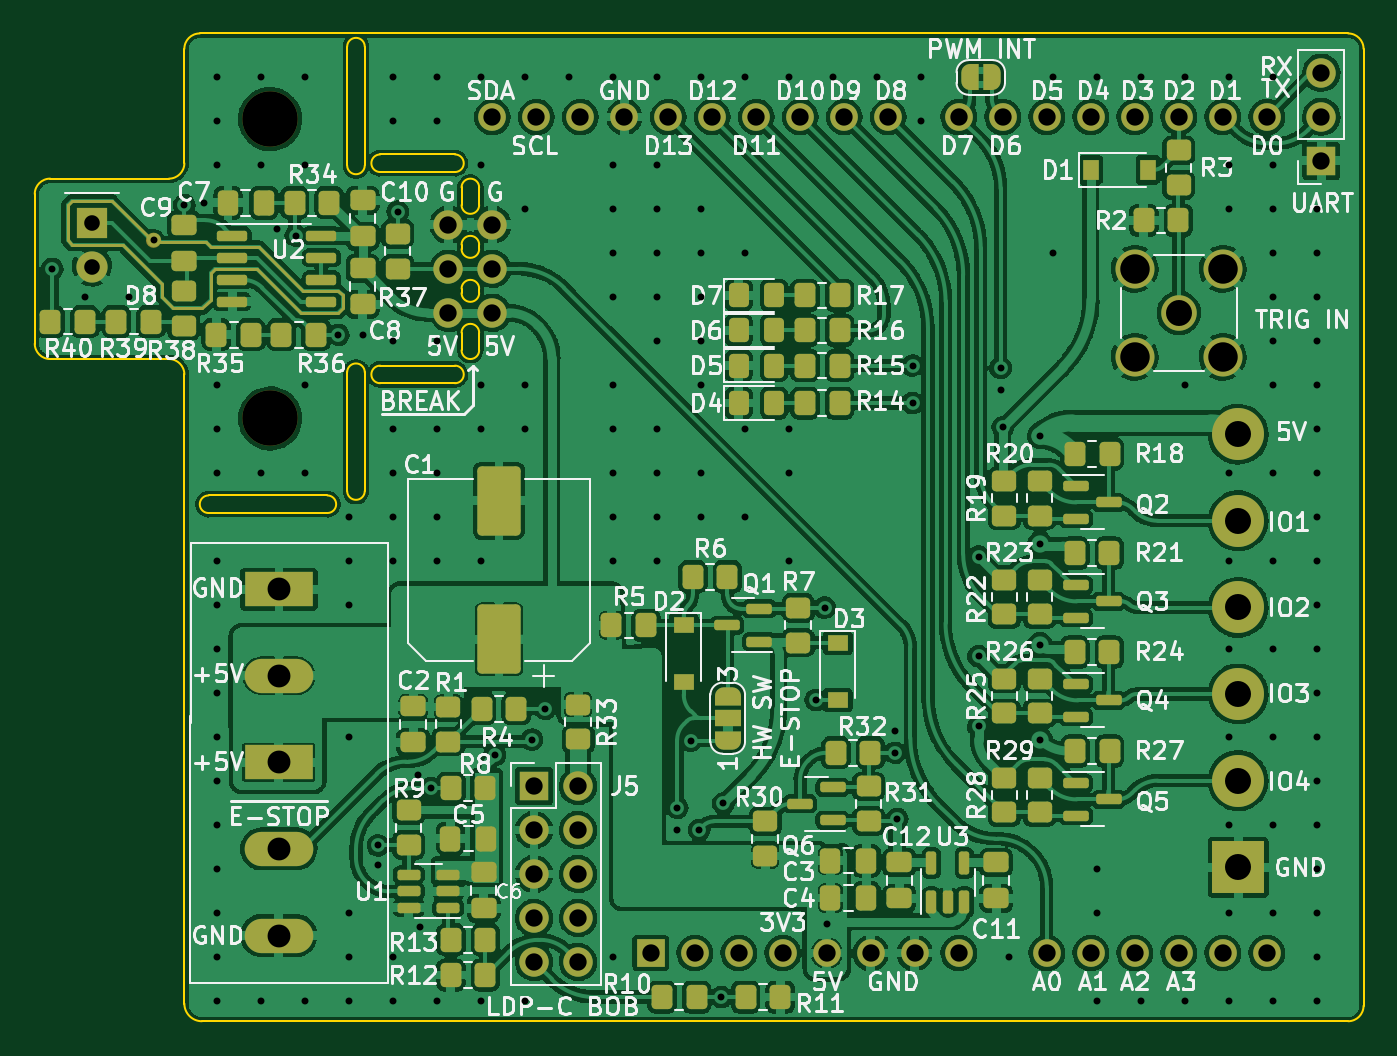
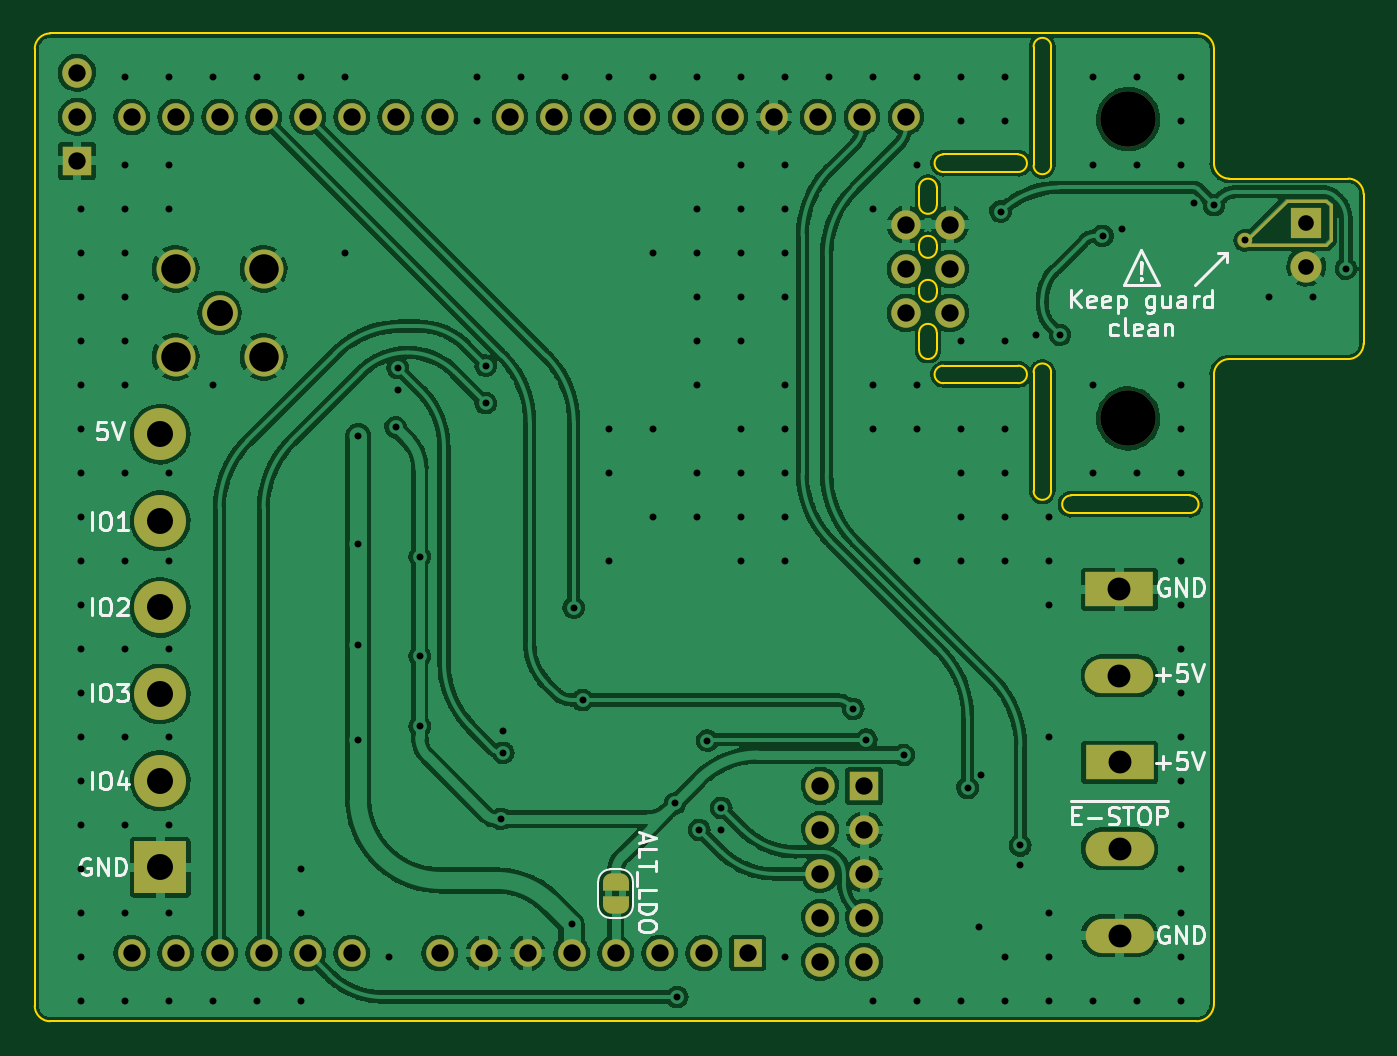
Circuit board: 11 layer files. Board 76.7 x 57.0 mm.
- bottom_copper: shield-B_Cu.gbl (310570 bytes)
- bottom_mask: shield-B_Mask.gbs (4280 bytes)
- paste: shield-B_Paste.gbp (545 bytes)
- bottom_silk: shield-B_Silkscreen.gbo (19571 bytes)
- outline: shield-Edge_Cuts.gm1 (3877 bytes)
- top_copper: shield-F_Cu.gtl (569814 bytes)
- top_mask: shield-F_Mask.gts (12769 bytes)
- paste: shield-F_Paste.gtp (6969 bytes)
- top_silk: shield-F_Silkscreen.gto (121945 bytes)
- drill: shield-NPTH.drl (430 bytes)
- drill: shield-PTH.drl (5376 bytes)

=== bottom_copper: shield-B_Cu.gbl (310570 bytes, source omitted) ===
=== bottom_mask: shield-B_Mask.gbs ===
G04 #@! TF.GenerationSoftware,KiCad,Pcbnew,6.0.10-86aedd382b~118~ubuntu22.04.1*
G04 #@! TF.CreationDate,2023-01-24T12:47:23+01:00*
G04 #@! TF.ProjectId,shield,73686965-6c64-42e6-9b69-6361645f7063,rev?*
G04 #@! TF.SameCoordinates,Original*
G04 #@! TF.FileFunction,Soldermask,Bot*
G04 #@! TF.FilePolarity,Negative*
%FSLAX46Y46*%
G04 Gerber Fmt 4.6, Leading zero omitted, Abs format (unit mm)*
G04 Created by KiCad (PCBNEW 6.0.10-86aedd382b~118~ubuntu22.04.1) date 2023-01-24 12:47:23*
%MOMM*%
%LPD*%
G01*
G04 APERTURE LIST*
G04 Aperture macros list*
%AMFreePoly0*
4,1,22,0.500000,-0.750000,0.000000,-0.750000,0.000000,-0.745033,-0.079941,-0.743568,-0.215256,-0.701293,-0.333266,-0.622738,-0.424486,-0.514219,-0.481581,-0.384460,-0.499164,-0.250000,-0.500000,-0.250000,-0.500000,0.250000,-0.499164,0.250000,-0.499963,0.256109,-0.478152,0.396186,-0.417904,0.524511,-0.324060,0.630769,-0.204165,0.706417,-0.067858,0.745374,0.000000,0.744959,0.000000,0.750000,
0.500000,0.750000,0.500000,-0.750000,0.500000,-0.750000,$1*%
%AMFreePoly1*
4,1,20,0.000000,0.744959,0.073905,0.744508,0.209726,0.703889,0.328688,0.626782,0.421226,0.519385,0.479903,0.390333,0.500000,0.250000,0.500000,-0.250000,0.499851,-0.262216,0.476331,-0.402017,0.414519,-0.529596,0.319384,-0.634700,0.198574,-0.708877,0.061801,-0.746166,0.000000,-0.745033,0.000000,-0.750000,-0.500000,-0.750000,-0.500000,0.750000,0.000000,0.750000,0.000000,0.744959,
0.000000,0.744959,$1*%
G04 Aperture macros list end*
%ADD10C,0.150000*%
%ADD11C,0.600000*%
%ADD12C,2.050000*%
%ADD13C,2.250000*%
%ADD14R,1.700000X1.700000*%
%ADD15O,1.700000X1.700000*%
%ADD16R,1.800000X1.800000*%
%ADD17C,1.800000*%
%ADD18R,3.960000X1.980000*%
%ADD19O,3.960000X1.980000*%
%ADD20C,3.200000*%
%ADD21C,1.700000*%
%ADD22R,3.000000X3.000000*%
%ADD23C,3.000000*%
%ADD24FreePoly0,270.000000*%
%ADD25FreePoly1,270.000000*%
%ADD26R,1.600000X1.600000*%
%ADD27O,1.600000X1.600000*%
G04 APERTURE END LIST*
D10*
X116078000Y-80899000D02*
X116332000Y-80645000D01*
X116332000Y-80645000D02*
X118618000Y-80645000D01*
X116332000Y-83185000D02*
X120777000Y-83185000D01*
X116078000Y-82931000D02*
X116078000Y-80899000D01*
X116332000Y-83185000D02*
X116078000Y-82931000D01*
D11*
X121181000Y-82931000D02*
G75*
G03*
X121181000Y-82931000I-150000J0D01*
G01*
D10*
X118618000Y-80645000D02*
X120777000Y-82804000D01*
D12*
X180213000Y-87122000D03*
D13*
X177673000Y-84582000D03*
X182753000Y-84582000D03*
X177673000Y-89662000D03*
X182753000Y-89662000D03*
D14*
X142997000Y-114432000D03*
D15*
X145537000Y-114432000D03*
X142997000Y-116972000D03*
X145537000Y-116972000D03*
X142997000Y-119512000D03*
X145537000Y-119512000D03*
X142997000Y-122052000D03*
X145537000Y-122052000D03*
X142997000Y-124592000D03*
X145537000Y-124592000D03*
D16*
X117475000Y-81910000D03*
D17*
X117475000Y-84450000D03*
D18*
X128260000Y-113069000D03*
D19*
X128260000Y-118069000D03*
X128260000Y-123069000D03*
D20*
X127762000Y-93218000D03*
X127762000Y-75946000D03*
D14*
X188443000Y-78344000D03*
D15*
X188443000Y-75804000D03*
X188443000Y-73264000D03*
D18*
X128270000Y-103077000D03*
D19*
X128270000Y-108077000D03*
D21*
X138049000Y-87122000D03*
D15*
X140589000Y-87122000D03*
X138049000Y-84582000D03*
X140589000Y-84582000D03*
X138049000Y-82042000D03*
X140589000Y-82042000D03*
D22*
X183642000Y-119126000D03*
D23*
X183642000Y-114126000D03*
X183642000Y-109126000D03*
X183642000Y-104126000D03*
X183642000Y-99126000D03*
X183642000Y-94126000D03*
D24*
X157353000Y-120000000D03*
D25*
X157353000Y-121300000D03*
D26*
X149733000Y-124079000D03*
D27*
X152273000Y-124079000D03*
X154813000Y-124079000D03*
X157353000Y-124079000D03*
X159893000Y-124079000D03*
X162433000Y-124079000D03*
X164973000Y-124079000D03*
X167513000Y-124079000D03*
X172593000Y-124079000D03*
X175133000Y-124079000D03*
X177673000Y-124079000D03*
X180213000Y-124079000D03*
X182753000Y-124079000D03*
X185293000Y-124079000D03*
X185293000Y-75819000D03*
X182753000Y-75819000D03*
X180213000Y-75819000D03*
X177673000Y-75819000D03*
X175133000Y-75819000D03*
X172593000Y-75819000D03*
X170053000Y-75819000D03*
X167513000Y-75819000D03*
X163453000Y-75819000D03*
X160913000Y-75819000D03*
X158373000Y-75819000D03*
X155833000Y-75819000D03*
X153293000Y-75819000D03*
X150753000Y-75819000D03*
X148213000Y-75819000D03*
X145673000Y-75819000D03*
X143133000Y-75819000D03*
X140593000Y-75819000D03*
M02*

=== paste: shield-B_Paste.gbp ===
G04 #@! TF.GenerationSoftware,KiCad,Pcbnew,6.0.10-86aedd382b~118~ubuntu22.04.1*
G04 #@! TF.CreationDate,2023-01-24T12:47:22+01:00*
G04 #@! TF.ProjectId,shield,73686965-6c64-42e6-9b69-6361645f7063,rev?*
G04 #@! TF.SameCoordinates,Original*
G04 #@! TF.FileFunction,Paste,Bot*
G04 #@! TF.FilePolarity,Positive*
%FSLAX46Y46*%
G04 Gerber Fmt 4.6, Leading zero omitted, Abs format (unit mm)*
G04 Created by KiCad (PCBNEW 6.0.10-86aedd382b~118~ubuntu22.04.1) date 2023-01-24 12:47:22*
%MOMM*%
%LPD*%
G01*
G04 APERTURE LIST*
G04 APERTURE END LIST*
M02*

=== bottom_silk: shield-B_Silkscreen.gbo (19571 bytes, source omitted) ===
=== outline: shield-Edge_Cuts.gm1 ===
G04 #@! TF.GenerationSoftware,KiCad,Pcbnew,6.0.10-86aedd382b~118~ubuntu22.04.1*
G04 #@! TF.CreationDate,2023-01-24T12:47:23+01:00*
G04 #@! TF.ProjectId,shield,73686965-6c64-42e6-9b69-6361645f7063,rev?*
G04 #@! TF.SameCoordinates,Original*
G04 #@! TF.FileFunction,Profile,NP*
%FSLAX46Y46*%
G04 Gerber Fmt 4.6, Leading zero omitted, Abs format (unit mm)*
G04 Created by KiCad (PCBNEW 6.0.10-86aedd382b~118~ubuntu22.04.1) date 2023-01-24 12:47:23*
%MOMM*%
%LPD*%
G01*
G04 APERTURE LIST*
G04 #@! TA.AperFunction,Profile*
%ADD10C,0.100000*%
G04 #@! TD*
G04 APERTURE END LIST*
D10*
X121920000Y-79375000D02*
G75*
G03*
X122809000Y-78486000I0J889000D01*
G01*
X122809000Y-90678000D02*
G75*
G03*
X121920000Y-89789000I-889000J0D01*
G01*
X138430000Y-78994000D02*
X134112000Y-78994000D01*
X190881000Y-71882000D02*
X190881000Y-127127000D01*
X138811000Y-89281000D02*
G75*
G03*
X139827000Y-89281000I508000J0D01*
G01*
X132207000Y-97409000D02*
G75*
G03*
X133223000Y-97409000I508000J0D01*
G01*
X138430000Y-91186000D02*
G75*
G03*
X138430000Y-90170000I0J508000D01*
G01*
X134112000Y-77978000D02*
X138430000Y-77978000D01*
X139827000Y-79883000D02*
G75*
G03*
X138811000Y-79883000I-508000J0D01*
G01*
X122809000Y-98298000D02*
X122809000Y-90678000D01*
X132207000Y-78613000D02*
X132207000Y-71755000D01*
X138811000Y-85979000D02*
G75*
G03*
X139827000Y-85979000I508000J0D01*
G01*
X139827000Y-83185000D02*
X139827000Y-83439000D01*
X134112000Y-90170000D02*
G75*
G03*
X134112000Y-91186000I0J-508000D01*
G01*
X134112000Y-90170000D02*
X138430000Y-90170000D01*
X123698000Y-70993000D02*
X189992000Y-70993000D01*
X138811000Y-89281000D02*
X138811000Y-88265000D01*
X114173000Y-88900000D02*
G75*
G03*
X115062000Y-89789000I889000J0D01*
G01*
X138811000Y-80899000D02*
X138811000Y-79883000D01*
X132207000Y-78613000D02*
G75*
G03*
X133223000Y-78613000I508000J0D01*
G01*
X139827000Y-79883000D02*
X139827000Y-80899000D01*
X138430000Y-78994000D02*
G75*
G03*
X138430000Y-77978000I0J508000D01*
G01*
X115062000Y-79375000D02*
G75*
G03*
X114173000Y-80264000I0J-889000D01*
G01*
X114173000Y-88900000D02*
X114173000Y-80264000D01*
X138430000Y-91186000D02*
X134112000Y-91186000D01*
X133223000Y-71755000D02*
G75*
G03*
X132207000Y-71755000I-508000J0D01*
G01*
X138811000Y-83439000D02*
X138811000Y-83185000D01*
X139827000Y-88265000D02*
X139827000Y-89281000D01*
X132207000Y-97409000D02*
X132207000Y-90551000D01*
X124206000Y-97663000D02*
G75*
G03*
X124206000Y-98679000I0J-508000D01*
G01*
X138811000Y-85979000D02*
X138811000Y-85725000D01*
X139827000Y-85725000D02*
G75*
G03*
X138811000Y-85725000I-508000J0D01*
G01*
X138811000Y-83439000D02*
G75*
G03*
X139827000Y-83439000I508000J0D01*
G01*
X133223000Y-90551000D02*
X133223000Y-97409000D01*
X138811000Y-80899000D02*
G75*
G03*
X139827000Y-80899000I508000J0D01*
G01*
X134112000Y-77978000D02*
G75*
G03*
X134112000Y-78994000I0J-508000D01*
G01*
X121920000Y-89789000D02*
X115062000Y-89789000D01*
X189992000Y-128016000D02*
G75*
G03*
X190881000Y-127127000I0J889000D01*
G01*
X131064000Y-98679000D02*
G75*
G03*
X131064000Y-97663000I0J508000D01*
G01*
X139827000Y-83185000D02*
G75*
G03*
X138811000Y-83185000I-508000J0D01*
G01*
X122809000Y-127000000D02*
X122809000Y-98298000D01*
X115062000Y-79375000D02*
X121920000Y-79375000D01*
X122809000Y-127000000D02*
G75*
G03*
X123825000Y-128016000I1016000J0D01*
G01*
X123698000Y-70993000D02*
G75*
G03*
X122809000Y-71882000I0J-889000D01*
G01*
X124206000Y-97663000D02*
X131064000Y-97663000D01*
X133223000Y-71755000D02*
X133223000Y-78613000D01*
X139827000Y-88265000D02*
G75*
G03*
X138811000Y-88265000I-508000J0D01*
G01*
X131064000Y-98679000D02*
X124206000Y-98679000D01*
X122809000Y-78486000D02*
X122809000Y-71882000D01*
X189992000Y-128016000D02*
X123825000Y-128016000D01*
X133223000Y-90551000D02*
G75*
G03*
X132207000Y-90551000I-508000J0D01*
G01*
X139827000Y-85725000D02*
X139827000Y-85979000D01*
X190881000Y-71882000D02*
G75*
G03*
X189992000Y-70993000I-889000J0D01*
G01*
M02*

=== top_copper: shield-F_Cu.gtl (569814 bytes, source omitted) ===
=== top_mask: shield-F_Mask.gts (12769 bytes, source omitted) ===
=== paste: shield-F_Paste.gtp (6969 bytes, source omitted) ===
=== top_silk: shield-F_Silkscreen.gto (121945 bytes, source omitted) ===
=== drill: shield-NPTH.drl ===
M48
; DRILL file {KiCad 6.0.10-86aedd382b~118~ubuntu22.04.1} date Tue Jan 24 12:47:53 2023
; FORMAT={-:-/ absolute / metric / decimal}
; #@! TF.CreationDate,2023-01-24T12:47:53+01:00
; #@! TF.GenerationSoftware,Kicad,Pcbnew,6.0.10-86aedd382b~118~ubuntu22.04.1
; #@! TF.FileFunction,NonPlated,1,2,NPTH
FMAT,2
METRIC
; #@! TA.AperFunction,NonPlated,NPTH,ComponentDrill
T1C3.200
%
G90
G05
T1
X127.762Y-75.946
X127.762Y-93.218
T0
M30

=== drill: shield-PTH.drl ===
M48
; DRILL file {KiCad 6.0.10-86aedd382b~118~ubuntu22.04.1} date Tue Jan 24 12:47:53 2023
; FORMAT={-:-/ absolute / metric / decimal}
; #@! TF.CreationDate,2023-01-24T12:47:53+01:00
; #@! TF.GenerationSoftware,Kicad,Pcbnew,6.0.10-86aedd382b~118~ubuntu22.04.1
; #@! TF.FileFunction,Plated,1,2,PTH
FMAT,2
METRIC
; #@! TA.AperFunction,Plated,PTH,ViaDrill
T1C0.400
; #@! TA.AperFunction,Plated,PTH,ComponentDrill
T2C0.900
; #@! TA.AperFunction,Plated,PTH,ComponentDrill
T3C1.000
; #@! TA.AperFunction,Plated,PTH,ComponentDrill
T4C1.320
; #@! TA.AperFunction,Plated,PTH,ComponentDrill
T5C1.500
; #@! TA.AperFunction,Plated,PTH,ComponentDrill
T6C1.700
%
G90
G05
T1
X115.189Y-84.582
X117.094Y-86.233
X119.634Y-86.233
X121.031Y-82.931
X122.809Y-80.899
X123.952Y-80.772
X124.714Y-73.533
X124.714Y-76.073
X124.714Y-78.613
X124.714Y-91.313
X124.714Y-93.853
X124.714Y-96.393
X124.714Y-101.473
X124.714Y-104.013
X124.714Y-106.553
X124.714Y-109.093
X124.714Y-111.633
X124.714Y-114.173
X124.714Y-116.713
X124.714Y-119.253
X124.714Y-121.793
X124.714Y-124.333
X124.714Y-126.873
X127.254Y-73.533
X127.254Y-78.613
X127.254Y-96.393
X127.254Y-126.873
X128.143Y-82.296
X129.243Y-82.677
X129.794Y-73.533
X129.794Y-78.613
X129.794Y-91.313
X129.794Y-96.393
X129.794Y-126.873
X131.699Y-88.392
X132.334Y-98.933
X132.334Y-101.473
X132.334Y-104.013
X132.334Y-111.633
X132.334Y-121.793
X132.334Y-124.333
X132.334Y-126.873
X133.096Y-88.392
X133.985Y-117.856
X133.985Y-118.999
X134.874Y-73.533
X134.874Y-76.073
X134.874Y-88.773
X134.874Y-93.853
X134.874Y-96.393
X134.874Y-98.933
X134.874Y-101.473
X134.874Y-124.333
X134.874Y-126.873
X135.128Y-81.28
X136.271Y-113.829
X136.398Y-122.555
X137.033Y-114.554
X137.414Y-73.533
X137.414Y-76.073
X137.414Y-88.773
X137.414Y-93.853
X137.414Y-96.393
X137.414Y-98.933
X137.414Y-101.473
X137.414Y-126.873
X139.954Y-73.533
X139.954Y-78.613
X139.954Y-91.313
X139.954Y-93.853
X139.954Y-101.473
X139.954Y-126.873
X140.716Y-112.649
X142.494Y-73.533
X142.494Y-81.153
X142.494Y-91.313
X142.494Y-93.853
X142.494Y-126.873
X142.875Y-111.76
X143.637Y-109.982
X145.034Y-73.533
X147.574Y-73.533
X147.574Y-78.613
X147.574Y-81.153
X147.574Y-83.693
X147.574Y-86.233
X147.574Y-91.313
X147.574Y-93.853
X147.574Y-96.393
X147.574Y-98.933
X147.574Y-101.473
X147.574Y-124.333
X150.114Y-73.533
X150.114Y-78.613
X150.114Y-81.153
X150.114Y-83.693
X150.114Y-86.233
X150.114Y-88.773
X150.114Y-93.853
X150.114Y-96.393
X150.114Y-98.933
X150.114Y-101.473
X151.257Y-115.697
X151.257Y-116.967
X152.049Y-111.82
X152.527Y-116.967
X152.654Y-73.533
X152.654Y-81.153
X152.654Y-83.693
X152.654Y-86.233
X152.654Y-88.773
X152.654Y-91.313
X152.654Y-96.393
X152.654Y-98.933
X153.797Y-126.619
X153.924Y-115.443
X155.194Y-73.533
X155.194Y-83.693
X155.194Y-93.853
X155.194Y-98.933
X157.734Y-73.533
X157.734Y-93.853
X157.734Y-96.393
X157.734Y-101.473
X159.258Y-109.474
X159.766Y-104.14
X159.893Y-122.428
X160.274Y-73.533
X162.814Y-73.533
X163.83Y-111.252
X163.83Y-112.522
X163.957Y-116.332
X164.846Y-90.17
X164.846Y-92.329
X165.354Y-73.533
X165.354Y-76.073
X168.656Y-101.193
X168.656Y-106.934
X168.656Y-110.998
X169.926Y-90.297
X169.926Y-91.567
X170.053Y-93.726
X170.434Y-124.333
X172.212Y-94.234
X172.212Y-100.457
X172.212Y-106.299
X172.212Y-111.76
X172.974Y-73.533
X172.974Y-83.693
X175.514Y-73.533
X175.514Y-119.253
X175.514Y-121.793
X175.514Y-126.873
X178.054Y-73.533
X178.054Y-126.873
X180.594Y-73.533
X180.594Y-91.313
X180.594Y-126.873
X183.134Y-73.533
X183.134Y-78.613
X183.134Y-81.153
X183.134Y-96.393
X183.134Y-101.473
X183.134Y-106.553
X183.134Y-111.633
X183.134Y-116.713
X183.134Y-121.793
X183.134Y-126.873
X185.674Y-73.533
X185.674Y-78.613
X185.674Y-81.153
X185.674Y-83.693
X185.674Y-86.233
X185.674Y-88.773
X185.674Y-91.313
X185.674Y-96.393
X185.674Y-101.473
X185.674Y-106.553
X185.674Y-111.633
X185.674Y-116.713
X185.674Y-121.793
X185.674Y-126.873
X188.214Y-81.153
X188.214Y-83.693
X188.214Y-86.233
X188.214Y-88.773
X188.214Y-91.313
X188.214Y-93.853
X188.214Y-96.393
X188.214Y-98.933
X188.214Y-101.473
X188.214Y-104.013
X188.214Y-106.553
X188.214Y-109.093
X188.214Y-111.633
X188.214Y-114.173
X188.214Y-116.713
X188.214Y-119.253
X188.214Y-121.793
X188.214Y-124.333
X188.214Y-126.873
T2
X117.475Y-81.91
X117.475Y-84.45
T3
X138.049Y-82.042
X138.049Y-84.582
X138.049Y-87.122
X140.589Y-82.042
X140.589Y-84.582
X140.589Y-87.122
X140.593Y-75.819
X142.997Y-114.432
X142.997Y-116.972
X142.997Y-119.512
X142.997Y-122.052
X142.997Y-124.592
X143.133Y-75.819
X145.537Y-114.432
X145.537Y-116.972
X145.537Y-119.512
X145.537Y-122.052
X145.537Y-124.592
X145.673Y-75.819
X148.213Y-75.819
X149.733Y-124.079
X150.753Y-75.819
X152.273Y-124.079
X153.293Y-75.819
X154.813Y-124.079
X155.833Y-75.819
X157.353Y-124.079
X158.373Y-75.819
X159.893Y-124.079
X160.913Y-75.819
X162.433Y-124.079
X163.453Y-75.819
X164.973Y-124.079
X167.513Y-75.819
X167.513Y-124.079
X170.053Y-75.819
X172.593Y-75.819
X172.593Y-124.079
X175.133Y-75.819
X175.133Y-124.079
X177.673Y-75.819
X177.673Y-124.079
X180.213Y-75.819
X180.213Y-124.079
X182.753Y-75.819
X182.753Y-124.079
X185.293Y-75.819
X185.293Y-124.079
X188.443Y-73.264
X188.443Y-75.804
X188.443Y-78.344
T4
X128.26Y-113.069
X128.26Y-118.069
X128.26Y-123.069
X128.27Y-103.077
X128.27Y-108.077
T5
X180.213Y-87.122
X183.642Y-94.126
X183.642Y-99.126
X183.642Y-104.126
X183.642Y-109.126
X183.642Y-114.126
X183.642Y-119.126
T6
X177.673Y-84.582
X177.673Y-89.662
X182.753Y-84.582
X182.753Y-89.662
T0
M30

